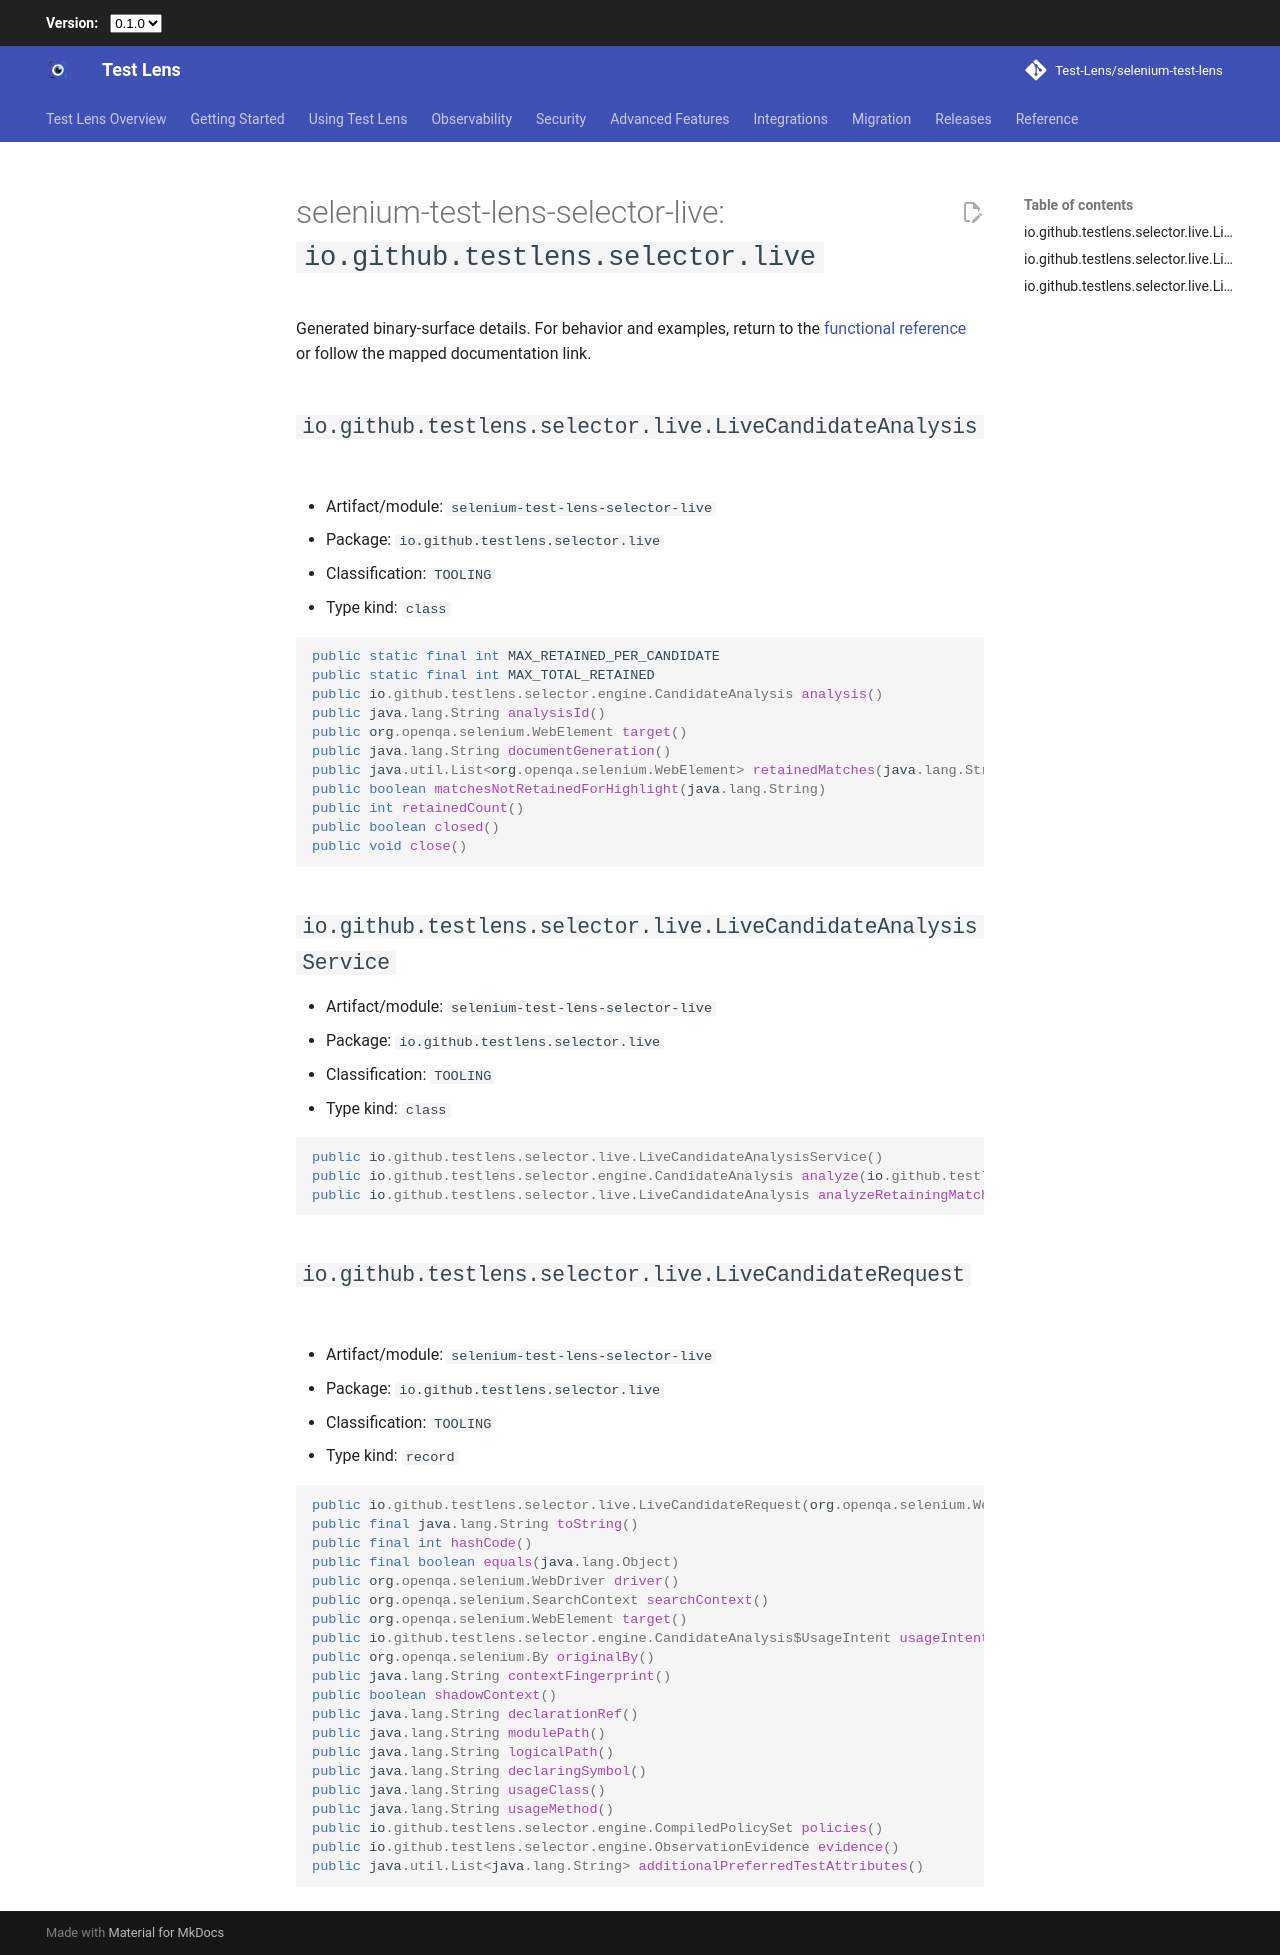

repository: Test-Lens/selenium-test-lens · page: 0.5.2/reference/public-api/selenium-test-lens-selector-live-io-github-testlens-selector-live/index.html · generator: mkdocs

---
search:
  exclude: true
---

# selenium-test-lens-selector-live: `io.github.testlens.selector.live`

Generated binary-surface details. For behavior and examples, return to the [functional reference](../index.md) or follow the mapped documentation link.

## `io.github.testlens.selector.live.LiveCandidateAnalysis` {#io-github-testlens-selector-live-livecandidateanalysis}

- Artifact/module: `selenium-test-lens-selector-live`
- Package: `io.github.testlens.selector.live`
- Classification: `TOOLING`
- Type kind: `class`

```java
public static final int MAX_RETAINED_PER_CANDIDATE
public static final int MAX_TOTAL_RETAINED
public io.github.testlens.selector.engine.CandidateAnalysis analysis()
public java.lang.String analysisId()
public org.openqa.selenium.WebElement target()
public java.lang.String documentGeneration()
public java.util.List<org.openqa.selenium.WebElement> retainedMatches(java.lang.String)
public boolean matchesNotRetainedForHighlight(java.lang.String)
public int retainedCount()
public boolean closed()
public void close()
```

## `io.github.testlens.selector.live.LiveCandidateAnalysisService` {#io-github-testlens-selector-live-livecandidateanalysisservice}

- Artifact/module: `selenium-test-lens-selector-live`
- Package: `io.github.testlens.selector.live`
- Classification: `TOOLING`
- Type kind: `class`

```java
public io.github.testlens.selector.live.LiveCandidateAnalysisService()
public io.github.testlens.selector.engine.CandidateAnalysis analyze(io.github.testlens.selector.live.LiveCandidateRequest)
public io.github.testlens.selector.live.LiveCandidateAnalysis analyzeRetainingMatches(io.github.testlens.selector.live.LiveCandidateRequest, java.lang.String, java.lang.String)
```

## `io.github.testlens.selector.live.LiveCandidateRequest` {#io-github-testlens-selector-live-livecandidaterequest}

- Artifact/module: `selenium-test-lens-selector-live`
- Package: `io.github.testlens.selector.live`
- Classification: `TOOLING`
- Type kind: `record`

```java
public io.github.testlens.selector.live.LiveCandidateRequest(org.openqa.selenium.WebDriver, org.openqa.selenium.SearchContext, org.openqa.selenium.WebElement, io.github.testlens.selector.engine.CandidateAnalysis$UsageIntent, org.openqa.selenium.By, java.lang.String, boolean, java.lang.String, java.lang.String, java.lang.String, java.lang.String, java.lang.String, java.lang.String, io.github.testlens.selector.engine.CompiledPolicySet, io.github.testlens.selector.engine.ObservationEvidence, java.util.List<java.lang.String>)
public final java.lang.String toString()
public final int hashCode()
public final boolean equals(java.lang.Object)
public org.openqa.selenium.WebDriver driver()
public org.openqa.selenium.SearchContext searchContext()
public org.openqa.selenium.WebElement target()
public io.github.testlens.selector.engine.CandidateAnalysis$UsageIntent usageIntent()
public org.openqa.selenium.By originalBy()
public java.lang.String contextFingerprint()
public boolean shadowContext()
public java.lang.String declarationRef()
public java.lang.String modulePath()
public java.lang.String logicalPath()
public java.lang.String declaringSymbol()
public java.lang.String usageClass()
public java.lang.String usageMethod()
public io.github.testlens.selector.engine.CompiledPolicySet policies()
public io.github.testlens.selector.engine.ObservationEvidence evidence()
public java.util.List<java.lang.String> additionalPreferredTestAttributes()
```
